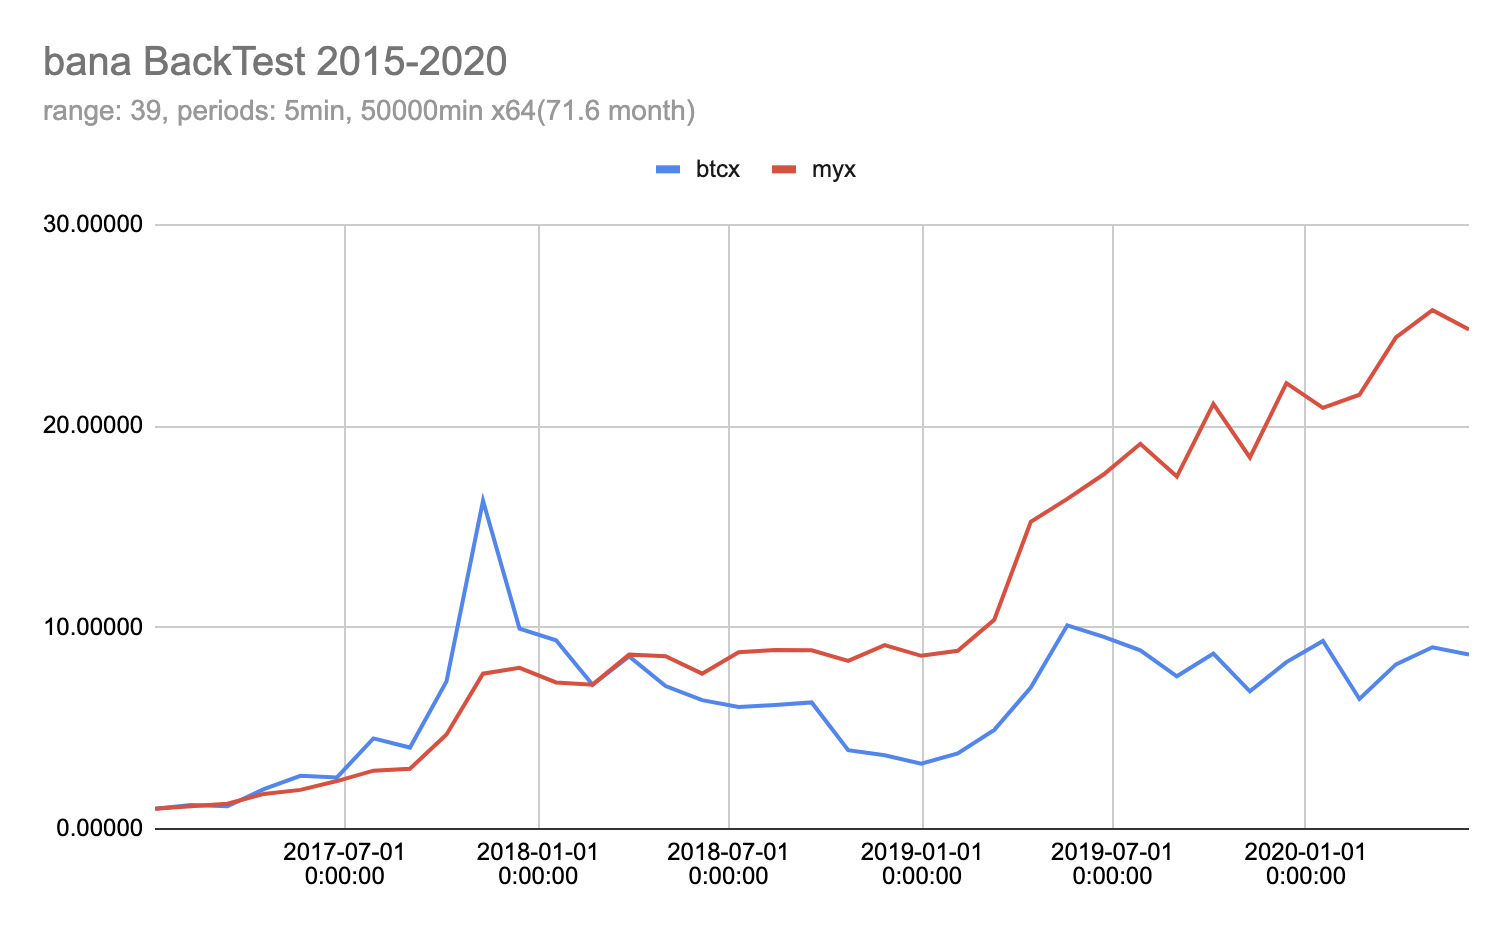

The file beside this chart, header and first rows:
date	2017-01-01 17:25:00	2017-02-04 17:25:00	2017-03-11 10:45:00	2017-04-15 4:05:00	2017-05-19 21:25:00	2017-06-23 14:45:00	2017-07-28 8:05:00	2017-09-01 1:25:00	2017-10-05 18:45:00	2017-11-09 12:05:00	2017-12-14 5:25:00	2018-01-17 22:45:00	2018-02-21 16:05:00	2018-03-28 9:25:00	2018-05-02 2:45:00	2018-06-05 20:05:00	2018-07-10 13:25:00	2018-08-14 6:45:00	2018-09-18 0:05:00	2018-10-22 17:25:00	2018-11-26 10:45:00	2018-12-31 4:05:00	2019-02-03 21:25:00
btc	1	1.19	0.9468	1.76	1.331	0.9708	1.756	0.8991	1.812	2.224	0.6106	0.9418	0.7641	1.197	0.8281	0.901	0.9468	1.017	1.02	0.6228	0.9354	0.8868	1.157
my	1	1.128	1.112	1.388	1.115	1.226	1.217	1.032	1.569	1.645	1.038	0.9095	0.9848	1.208	0.9902	0.8993	1.137	1.013	0.9986	0.9412	1.093	0.9421	1.029
btcx	1	1.19	1.126	1.982	2.638	2.561	4.496	4.043	7.326	16.29	9.949	9.369	7.159	8.571	7.097	6.395	6.055	6.158	6.283	3.913	3.66	3.246	3.755
myx	1	1.128	1.254	1.741	1.941	2.38	2.896	2.988	4.687	7.71	8.001	7.277	7.166	8.66	8.575	7.712	8.771	8.882	8.87	8.348	9.125	8.597	8.849
